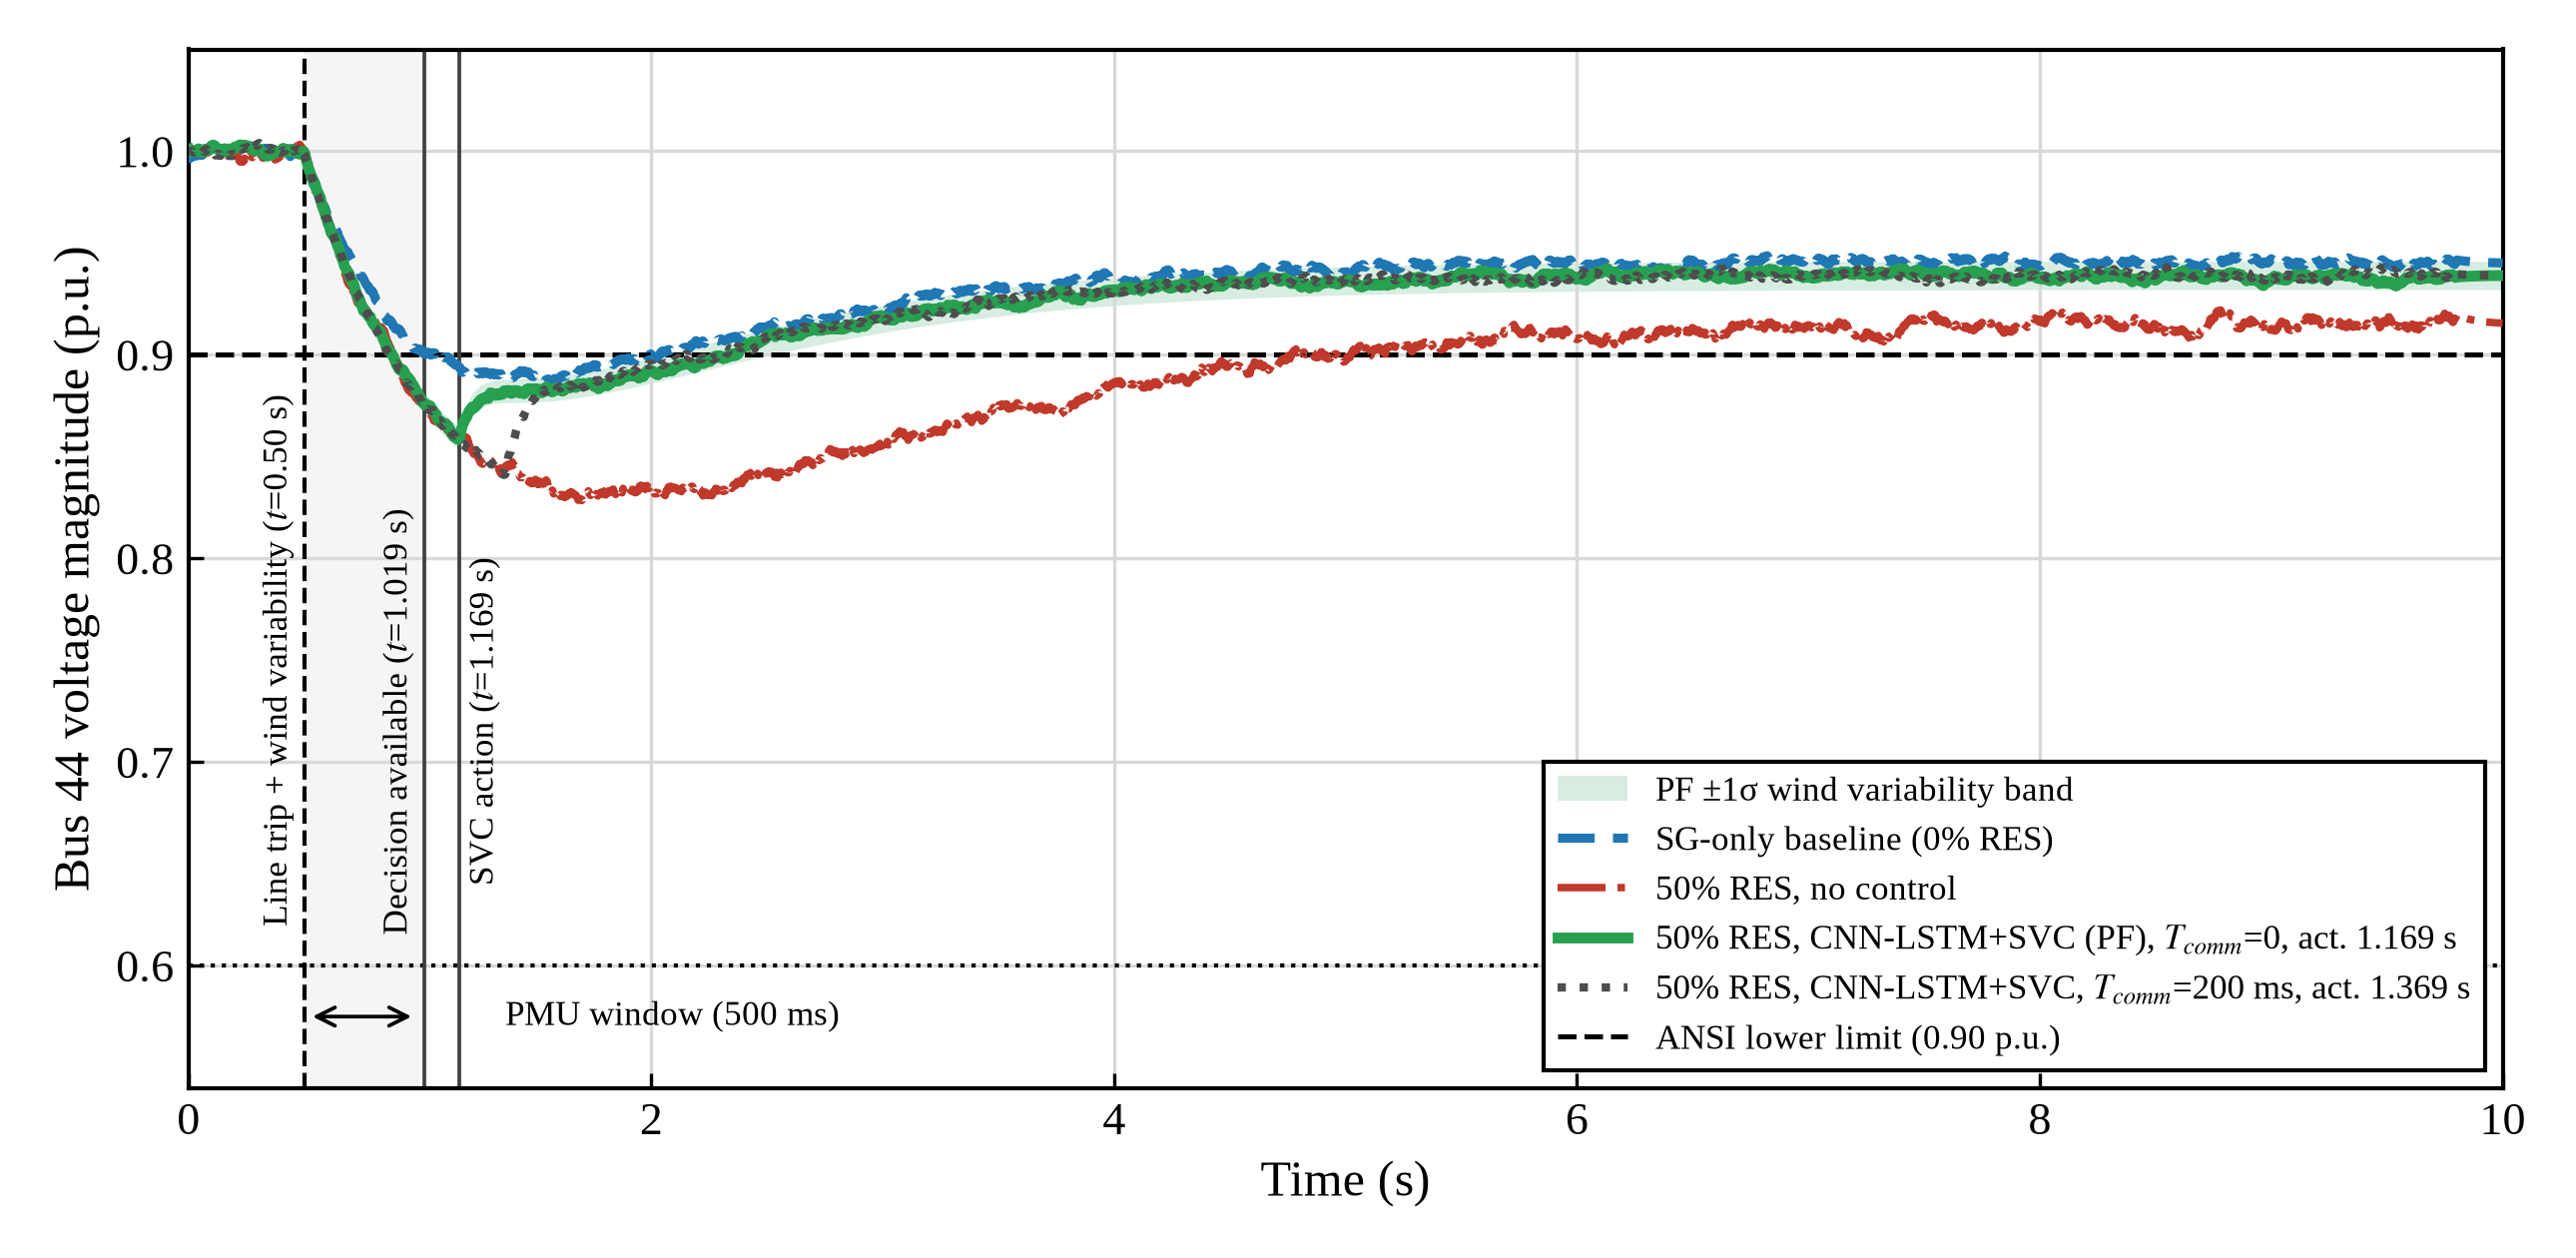

This figure's Python source:
"""Bus 44 voltage after a line trip with wind variability, with the
CNN-LSTM + SVC action re-timed to the measured latency budget.

Line trip at t = 0.5 s. Decision available 519.2 ms later (t = 1.019 s);
SVC response ~150 ms, so reactive support starts at t = 1.169 s + T_comm.
Until that instant the controlled trajectory equals the no-control one.
Pre-disturbance voltage assumed 1.0 p.u.
"""
import numpy as np
import matplotlib.pyplot as plt

T_TRIP = 0.50
T_WIN, T_PRE, T_INF = 0.500, 0.0019, 0.0173
T_DEC = T_TRIP + T_WIN + T_PRE + T_INF             # 1.0192 s
TAU_SVC = 0.150
T_SVC = T_DEC + TAU_SVC                            # 1.1692 s (+T_comm)
V_ANSI = 0.90

DT = 2e-3
t = np.arange(0.0, 10.0 + DT, DT)
rng = np.random.default_rng(5)


def smooth_noise(scale, corr=0.08):
    w = rng.normal(0.0, 1.0, t.size)
    k = np.exp(-np.arange(0, 5 * corr, DT) / corr)
    n = np.convolve(w, k / np.sqrt((k ** 2).sum()), mode="same")
    return scale * n


def voltage(v_final, tau_settle, dip, tau_peak, v0=1.0):
    v = np.full_like(t, v0)
    m = t >= T_TRIP
    tt = t[m] - T_TRIP
    g = (tt / tau_peak) * np.exp(1 - tt / tau_peak)
    v[m] = v0 - (v0 - v_final) * (1 - np.exp(-tt / tau_settle)) - dip * g
    return v


v_sg = voltage(0.945, 1.0, 0.080, 0.75)            # SG-only baseline
v_nc = voltage(0.915, 2.0, 0.130, 1.10)            # 50 % RES, no control
v_target = v_sg - 0.006                            # supported trajectory


def cnn_lstm_svc(t_act, tau=TAU_SVC):
    v = v_nc.copy()
    m = t >= t_act
    k = 1.0 - np.exp(-(t[m] - t_act) / (tau / 3.0))
    v[m] = v_nc[m] + k * (v_target[m] - v_nc[m])
    return v


def plot(out="bus44_voltage_timing"):
    plt.rcParams.update({
        "font.family": "serif",
        "font.serif": ["Times New Roman", "Liberation Serif", "DejaVu Serif"],
        "mathtext.fontset": "stix", "font.size": 11,
        "axes.linewidth": 1.0, "xtick.direction": "in", "ytick.direction": "in",
    })
    tc_late = 0.200
    v_pf = cnn_lstm_svc(T_SVC)
    v_pf2 = cnn_lstm_svc(T_SVC + tc_late)
    sigma = np.where(t >= T_TRIP, 0.004 + 0.003 * (1 - np.exp(-(t - T_TRIP))),
                     0.0)

    fig, ax = plt.subplots(figsize=(8.6, 4.2), dpi=100)
    ax.fill_between(t, v_pf - sigma, v_pf + sigma, color="#2ca05a",
                    alpha=0.18, lw=0, label="PF ±1σ wind variability band")
    curves = [
        (v_sg, "#1f77b4", (0, (4, 2)), 2.2, 0.0015,
         "SG-only baseline (0% RES)"),
        (v_nc, "#c0392b", "-.", 1.8, 0.0025, "50% RES, no control"),
        (v_pf, "#27a050", "-", 2.6, 0.0015,
         f"50% RES, CNN-LSTM+SVC (PF), $T_{{comm}}$=0, act. {T_SVC:.3f} s"),
        (v_pf2, "0.3", ":", 2.0, 0.0015,
         f"50% RES, CNN-LSTM+SVC, $T_{{comm}}$={tc_late*1e3:.0f} ms, "
         f"act. {T_SVC + tc_late:.3f} s"),
    ]
    for v, c, ls, lw, ns, lab in curves:
        ax.plot(t, v + smooth_noise(ns), color=c, ls=ls, lw=lw, label=lab,
                zorder=3)
        m = t >= T_TRIP
        i = np.argmin(v[m])
        below = (v < V_ANSI).sum() * DT
        print(f"{lab:62s} nadir {v[m][i]:.3f} p.u. at {t[m][i]:.2f} s, "
              f"below 0.90 p.u. for {below:.2f} s")

    ax.axhline(V_ANSI, color="black", ls="--", lw=1.2,
               label=f"ANSI lower limit ({V_ANSI:.2f} p.u.)")
    ax.axhline(0.60, color="black", ls=":", lw=1.0)
    ax.axvline(T_TRIP, color="black", ls="--", lw=1.0)
    for x in (T_DEC, T_SVC):
        ax.axvline(x, color="0.25", ls="-", lw=0.9)
    ax.text(T_DEC - 0.04, 0.72, f"Decision available ($t$={T_DEC:.3f} s)",
            rotation=90, ha="right", va="center", fontsize=8.5)
    ax.text(T_SVC + 0.04, 0.72, f"SVC action ($t$={T_SVC:.3f} s)",
            rotation=90, ha="left", va="center", fontsize=8.5)
    ax.axvspan(T_TRIP, T_TRIP + T_WIN, color="0.5", alpha=0.08, lw=0)
    ax.annotate("", xy=(T_TRIP, 0.575), xytext=(T_TRIP + T_WIN, 0.575),
                arrowprops=dict(arrowstyle="<->", lw=0.9))
    ax.text(T_SVC + 0.20, 0.575, "PMU window (500 ms)", ha="left",
            va="center", fontsize=8.5)
    ax.text(T_TRIP - 0.04, 0.75, f"Line trip + wind variability ($t$={T_TRIP:.2f} s)",
            rotation=90, ha="right", va="center", fontsize=8.5)

    ax.set_xlim(0, 10)
    ax.set_ylim(0.54, 1.05)
    ax.set_xlabel("Time (s)", fontsize=12)
    ax.set_ylabel("Bus 44 voltage magnitude (p.u.)", fontsize=12)
    ax.grid(True, color="0.85", lw=0.8)
    ax.legend(loc="lower right", fontsize=8.4, edgecolor="black",
              fancybox=False, framealpha=1)
    fig.tight_layout()
    fig.savefig(out + ".png", dpi=300)
    fig.savefig(out + ".pdf")


if __name__ == "__main__":
    plot()
